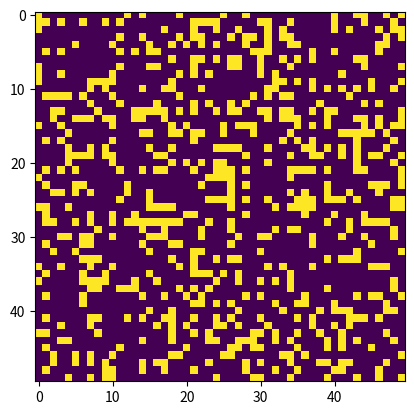

Recreate this plot in Python.
import numpy as np 
import matplotlib.pyplot as plt
from matplotlib.animation import FuncAnimation 

#fills the grid with NN random tiles.
def fillGrid(N): 
    return np.random.choice([1,0], N*N, p=[0.25, 0.75]).reshape(N, N) 

#updates each tile in the grid
def update(frameNum, img, grid, N):
    updatedGrid = grid.copy() 
    for x in range(N): 
        for y in range(N):
            # calculates the number of alive neighbor cells
            # using modulus N so that the x and y values wrap around.
            aliveNeighbors = (grid[x,(y-1)%N] + grid[x,(y+1)%N] + grid[(x-1)%N,y] + grid[(x+1)%N,y] + 
                              grid[(x-1)%N,(y-1)%N] + grid[(x-1)%N,(y+1)%N] + grid[(x+1)%N,(y-1)%N]+
                              grid[(x+1)%N,(y+1)%N])

            # apply Conway's rules based on the number calculated above
            if grid[x, y] == 1 and ((aliveNeighbors < 2) or (aliveNeighbors > 3)): 
                updatedGrid[x, y] = 0 
            elif aliveNeighbors == 3: 
                updatedGrid[x, y] = 1 

    # update data 
    img.set_data(updatedGrid) 
    grid[:] = updatedGrid[:] 
    return img,

def main():
    #initializes the grid with 50 x 50 random tiles.
    N=50
    grid = np.array([])
    grid = fillGrid(N)

    #animates the grid
    fig, ax = plt.subplots() 
    img = ax.imshow(grid, interpolation='nearest') 
    ani = FuncAnimation(fig, update, fargs=(img, grid, N, ), frames=10, interval=100, save_count=50) 
    plt.show()

if __name__ == '__main__':
    main()
